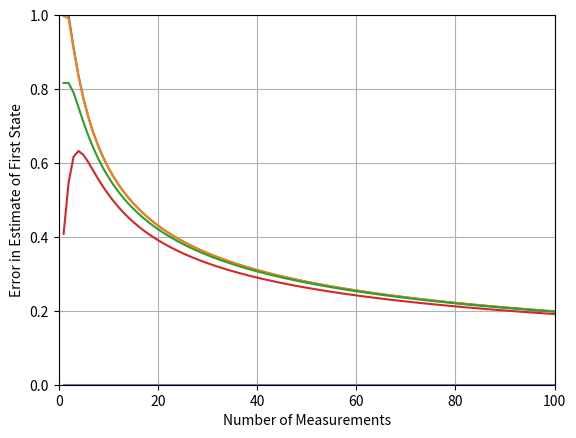
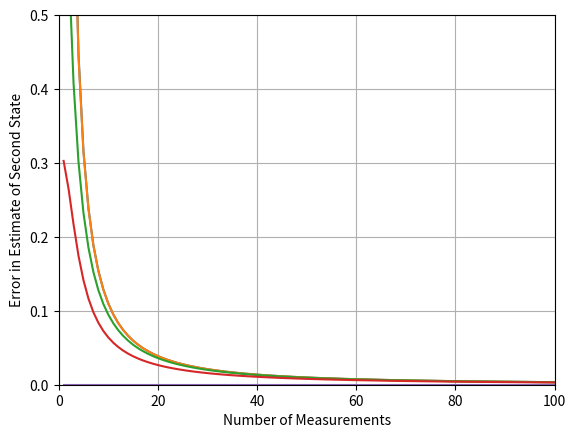

Source code (Python) for these figures, in order:
import numpy as np
import math
from numpy.linalg import inv
import matplotlib.pyplot as plt


'''
Errors in estimates of first state of a first-order polynomial Kalman filter:
fairly insensitive to the initial covariance matrix.
'''

K_G = open('kalman_gains.txt','w') 
SP_G = open('SP_errors.txt','w') 
 
K_G.write('XN,K1,K1GM,K2,K2GM') 
SP_G.write('XN,SP11,SP11GM,SP22,SP22GM')
 
xn    = []
k1    = []
k1gm  = []
k2    = []
k2gm  = []
sp11  = []
sp11gm= []
sp22  = []
sp22gm= []
	
TS=1.
SIGMA_NOISE=1.

PHI = np.matrix([[1, TS],[0,1]])
M = np.matrix([[0, 0],[0,0]])
H = np.matrix([[1, 0]])
I = np.matrix([[1, 0],[0,1]])
R = np.matrix([[SIGMA_NOISE**2]])

fig2, ax2 = plt.subplots()
fig3, ax3 = plt.subplots()

for P0 in [999999.0, 100.0, 1.0, 0.1, 0]:
	P = np.matrix([[P0, 0],[0,P0]])

	for XN in range(1,101):
		M=PHI*P*PHI.transpose()
		# Kalman gaing given by the solution of Riccati equation
		K = M*H.transpose()*(inv(H*M*H.transpose() + R))  
		P=(I-K*H)*M;
		# Formula for the variance of the errors in the estimates using recursive least square approximation
		if(XN<2):
			P11GM=P0
			P22GM=P0
		else:
			#P11=2*(2*k-1)*SIGMA^2/(k*(k+1))	
			#P22=12*SIGMA^2/(k*(k*k-1)*TS*TS)
			P11GM=2*(2*XN-1)*SIGMA_NOISE*SIGMA_NOISE/(XN*(XN+1))
			P22GM=12*SIGMA_NOISE*SIGMA_NOISE/(XN*(XN*XN-1)*TS*TS)
		SP11=math.sqrt(P[0,0])
		SP22=math.sqrt(P[1,1])
		SP11GM=math.sqrt(P11GM)
		SP22GM=math.sqrt(P22GM)
		# Formula for the Kalman gain using recursive least square approximation
		# K1GM=2*(2*k-1)/(k*(k+1))
		# K2GM=6/(k*(k+1)*TS)
		K1GM=2*(2*XN-1)/(XN*(XN+1))
		K2GM=6/(XN*(XN+1)*TS)
		K1=K[0,0]
		K2=K[1,0]
		sp11.append(SP11)
		sp11gm.append(SP11GM)
		sp22.append(SP22)
		sp22gm.append(SP22GM)
		xn.append(XN)		
	ax2.plot(xn,sp11)
	ax3.plot(xn,sp22)
  # Clear the lists before starting the new covariance value
	sp11  = []
	sp11gm= []	
	sp22  = []
	sp22gm= []
	xn    = []

plt.figure(1)	
plt.grid(True)
plt.xlim(0,100)
plt.ylim(0,1.0)
plt.xlabel('Number of Measurements')
plt.ylabel('Error in Estimate of First State')

plt.figure(2)
plt.grid(True)
plt.xlim(0,100)
plt.ylim(0,0.5)
plt.xlabel('Number of Measurements')
plt.ylabel('Error in Estimate of Second State')
plt.show()
K_G.close() 
SP_G.close()

plt.show()
K_G.close() 
SP_G.close() 
